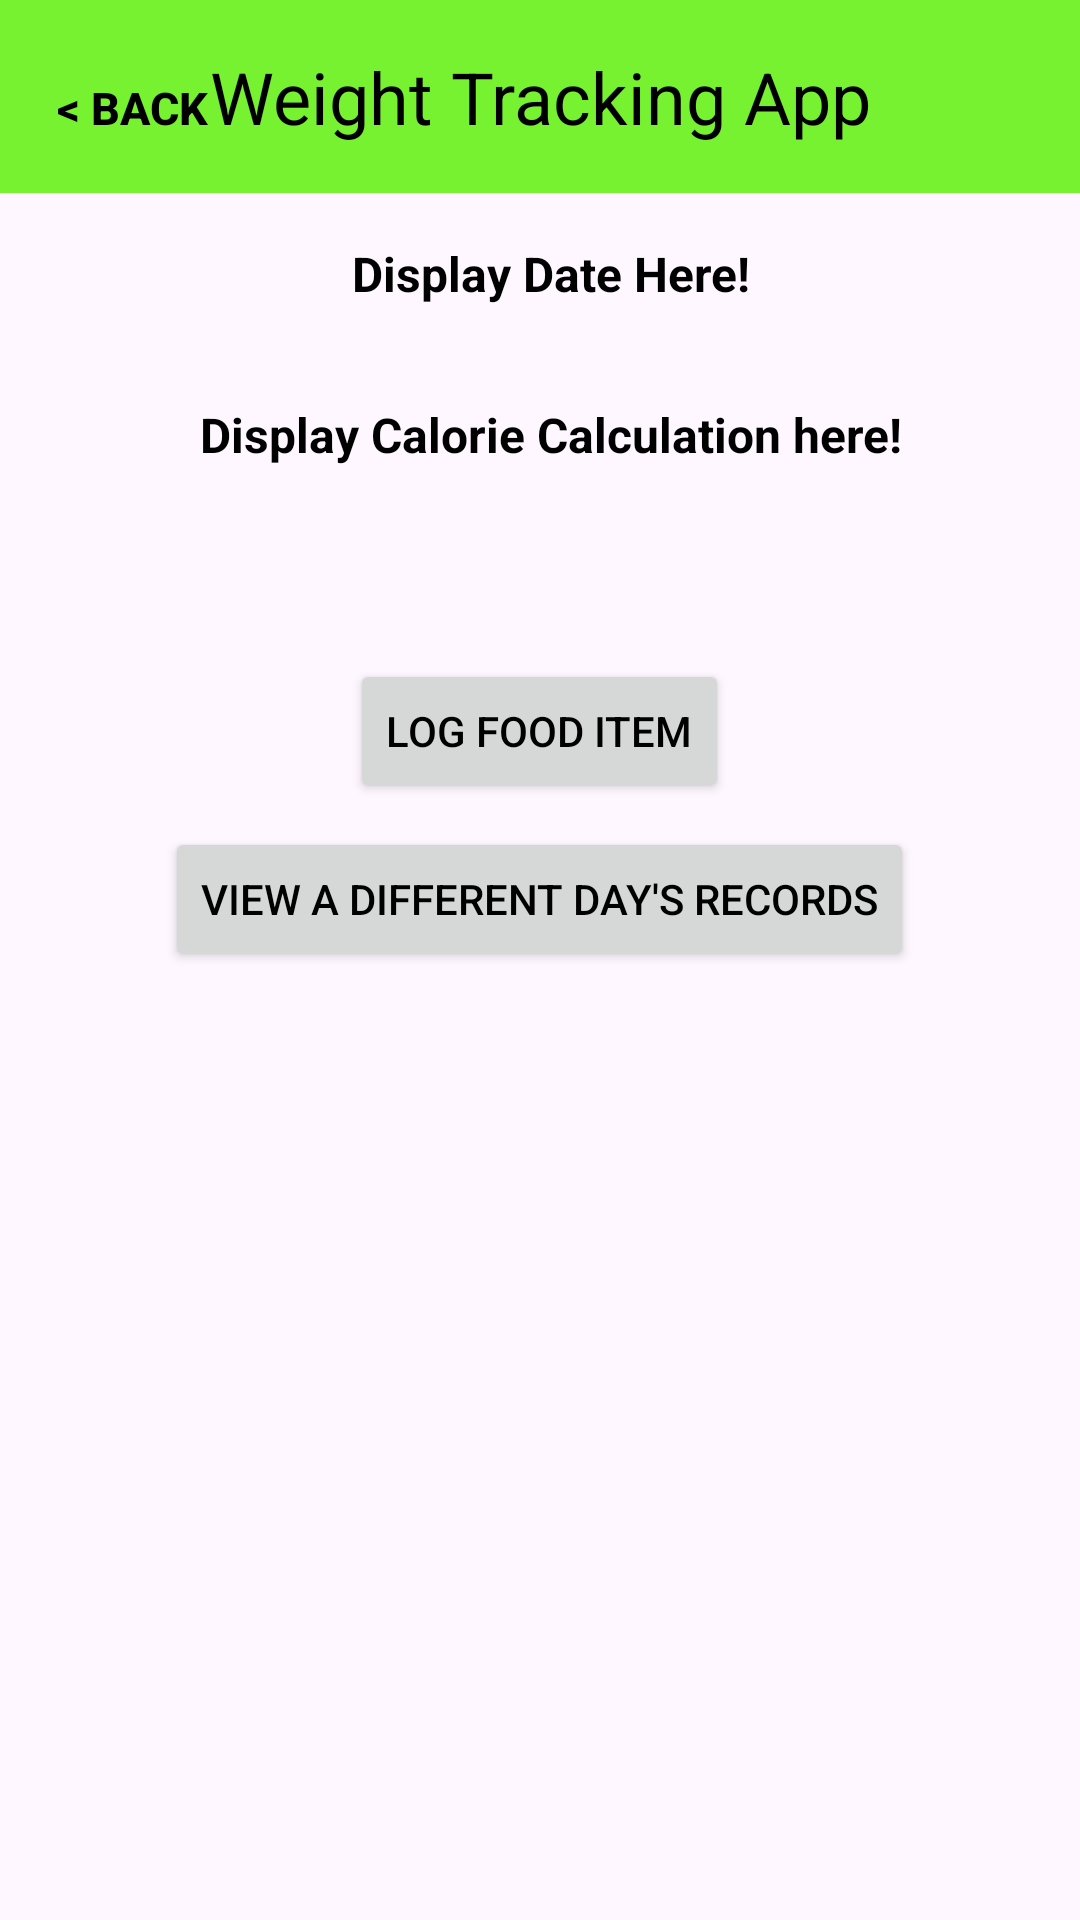

Here is an Android app screen rendered from its layout file. Give the layout XML and the strings, colors and styles it references.
<!-- AndroidManifest.xml: application theme Theme.GridLayoutTest -->
<!-- res/layout/activity_calorie_data.xml -->
<?xml version="1.0" encoding="utf-8"?>
<RelativeLayout
    xmlns:android="http://schemas.android.com/apk/res/android"
    xmlns:app="http://schemas.android.com/apk/res-auto"
    android:layout_width="match_parent"
    android:layout_height="match_parent">

    <TextView
        android:id="@+id/pageHeader"
        android:layout_width="match_parent"
        android:layout_height="wrap_content"
        android:text="@string/weight_tracking_app"
        android:textSize="24sp"
        android:textColor="@android:color/black"
        android:gravity="center"
        android:paddingTop="16dp"
        android:paddingBottom="16dp"
        android:background="@color/primary"/>

    <Button
        android:id="@+id/backButton"
        android:layout_width="wrap_content"
        android:layout_height="wrap_content"
        android:layout_alignBaseline="@id/pageHeader"
        android:background="@android:color/transparent"
        android:onClick="onBackButtonClick"
        android:text="@string/back"
        android:textColor="@color/black"
        android:textSize="15sp"
        android:textStyle="bold" />

    <TextView
        android:id="@+id/DateDisplay"
        android:layout_width="wrap_content"
        android:layout_height="wrap_content"
        android:layout_below="@id/pageHeader"
        android:layout_centerHorizontal="true"
        android:text="@string/display_date_here"
        android:textStyle="bold"
        android:textSize="16sp"
        android:textColor="@android:color/black"
        android:gravity="start"
        android:paddingStart="8dp"
        android:paddingTop="16dp"
        android:paddingBottom="16dp"
        android:background="@android:color/transparent"
        app:spanCount="1"/>


    <TextView
        android:id="@+id/CalorieCountDisplay"
        android:layout_width="wrap_content"
        android:layout_height="wrap_content"
        android:layout_below="@id/DateDisplay"
        android:layout_centerHorizontal="true"
        android:text="@string/display_calorie_calculation_here"
        android:textStyle="bold"
        android:textSize="16sp"
        android:textColor="@android:color/black"
        android:gravity="start"
        android:paddingStart="8dp"
        android:paddingTop="16dp"
        android:paddingBottom="16dp"
        android:background="@android:color/transparent"
        app:spanCount="1"/>



    <androidx.recyclerview.widget.RecyclerView
        android:id="@+id/calorieRecyclerView"
        android:layout_width="match_parent"
        android:layout_height="wrap_content"
        android:layout_below="@id/CalorieCountDisplay"
        android:padding="16dp"
        app:layoutManager="androidx.recyclerview.widget.LinearLayoutManager"
        app:spanCount="1" />

    <Button
        android:id="@+id/addCalorieButton"
        android:layout_width="wrap_content"
        android:layout_height="wrap_content"
        android:text="@string/log_food_item"
        android:textColor="@android:color/black"
        android:layout_below="@id/calorieRecyclerView"
        android:layout_centerHorizontal="true"
        android:layout_marginTop="16dp"/>
    <Button
        android:id="@+id/changeDateButton"
        android:layout_width="wrap_content"
        android:layout_height="wrap_content"
        android:text="View A Different Day's Records"
        android:textColor="@android:color/black"
        android:layout_below="@id/addCalorieButton"
        android:layout_centerHorizontal="true"
        android:layout_marginTop="8dp"/>
</RelativeLayout>
<!-- resources referenced by this layout -->
<resources>
  <color name="black">#FF000000</color>
  <color name="primary">#77F230</color>
  <string name="back">&lt; Back</string>
  <string name="display_calorie_calculation_here">Display Calorie Calculation here!</string>
  <string name="display_date_here">Display Date Here!</string>
  <string name="log_food_item">Log Food Item</string>
  <string name="weight_tracking_app">Weight Tracking App</string>
  <style name="Theme.GridLayoutTest" parent="Base.Theme.GridLayoutTest" />
  <style name="Base.Theme.GridLayoutTest" parent="Theme.Material3.DayNight.NoActionBar">
          
          <item name="colorPrimary">@color/primary</item>
      </style>
</resources>
